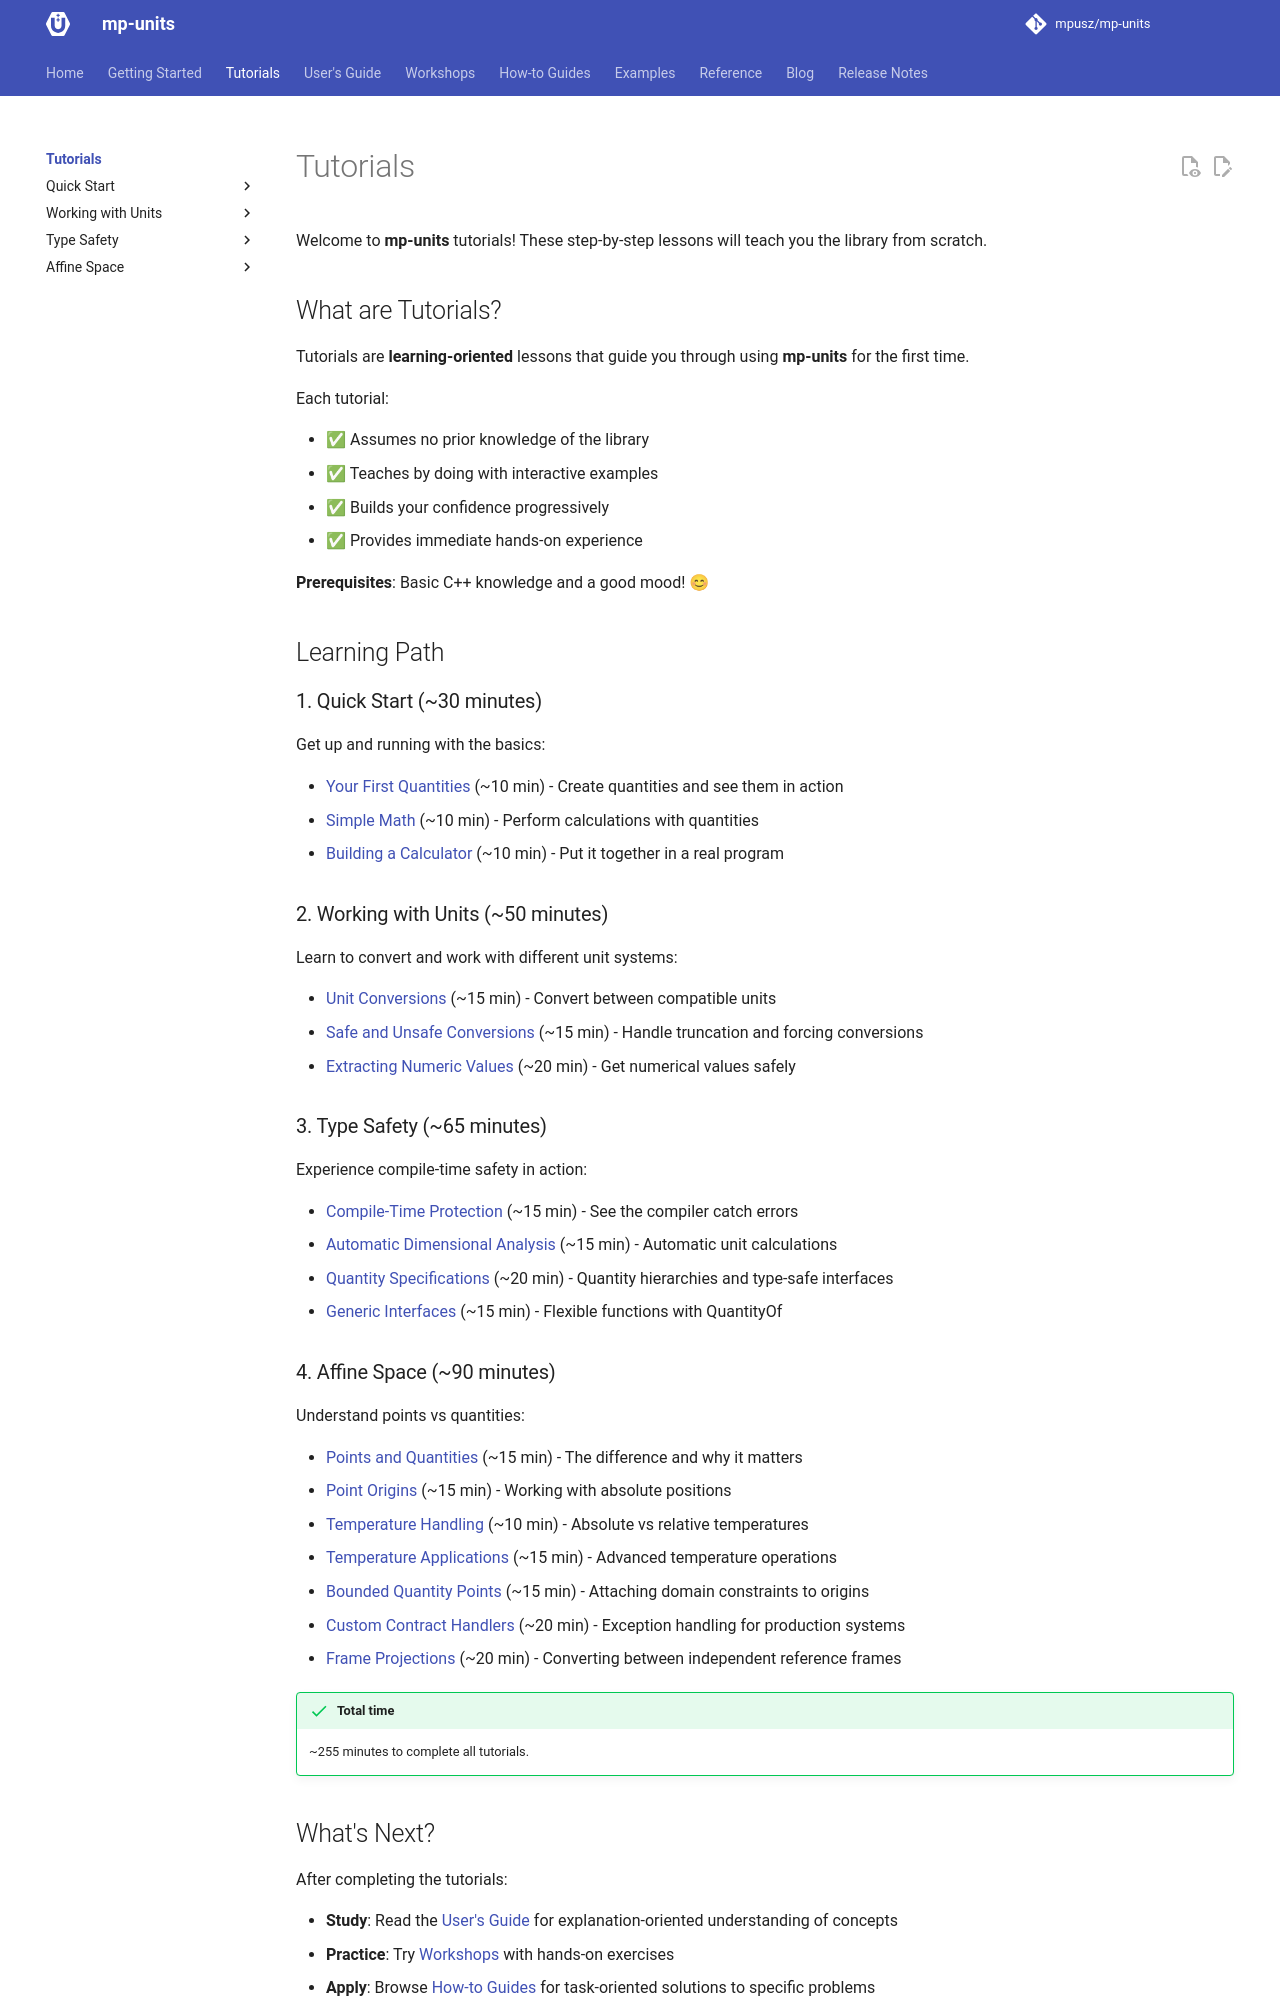

repository: RalphSteinhagen/units · page: HEAD/tutorials/index.html · generator: mkdocs

# Tutorials

Welcome to **mp-units** tutorials! These step-by-step lessons will teach you
the library from scratch.

## What are Tutorials?

Tutorials are **learning-oriented** lessons that guide you through using
**mp-units** for the first time.

Each tutorial:

- ✅ Assumes no prior knowledge of the library
- ✅ Teaches by doing with interactive examples
- ✅ Builds your confidence progressively
- ✅ Provides immediate hands-on experience

**Prerequisites**: Basic C++ knowledge and a good mood! 😊

## Learning Path

### 1. Quick Start (~30 minutes)

<!-- markdownlint-disable MD013 -->
Get up and running with the basics:

- [Your First Quantities](quick_start/first_quantities.md) (~10 min) - Create quantities and see them in action
- [Simple Math](quick_start/simple_math.md) (~10 min) - Perform calculations with quantities
- [Building a Calculator](quick_start/building_calculator.md) (~10 min) - Put it together in a real program

### 2. Working with Units (~50 minutes)

Learn to convert and work with different unit systems:

- [Unit Conversions](working_with_units/unit_conversions.md) (~15 min) - Convert between compatible units
- [Safe and Unsafe Conversions](working_with_units/safe_unsafe_conversions.md) (~15 min) - Handle truncation and forcing conversions
- [Extracting Numeric Values](working_with_units/extracting_numeric_values.md) (~20 min) - Get numerical values safely

### 3. Type Safety (~65 minutes)

Experience compile-time safety in action:

- [Compile-Time Protection](type_safety/compile_time_protection.md) (~15 min) - See the compiler catch errors
- [Automatic Dimensional Analysis](type_safety/dimensional_analysis.md) (~15 min) - Automatic unit calculations
- [Quantity Specifications](type_safety/quantity_specifications.md) (~20 min) - Quantity hierarchies and type-safe interfaces
- [Generic Interfaces](type_safety/generic_interfaces.md) (~15 min) - Flexible functions with QuantityOf

### 4. Affine Space (~90 minutes)

Understand points vs quantities:

- [Points and Quantities](affine_space/points_and_quantities.md) (~15 min) - The difference and why it matters
- [Point Origins](affine_space/point_origins.md) (~15 min) - Working with absolute positions
- [Temperature Handling](affine_space/temperature_handling.md) (~10 min) - Absolute vs relative temperatures
- [Temperature Applications](affine_space/temperature_applications.md) (~15 min) - Advanced temperature operations
- [Bounded Quantity Points](affine_space/bounded_quantity_points.md) (~15 min) - Attaching domain constraints to origins
- [Custom Contract Handlers](affine_space/custom_contract_handlers.md) (~20 min) - Exception handling for production systems
<!-- markdownlint-enable MD013 -->

!!! success "Total time"

    ~235 minutes to complete all tutorials.
